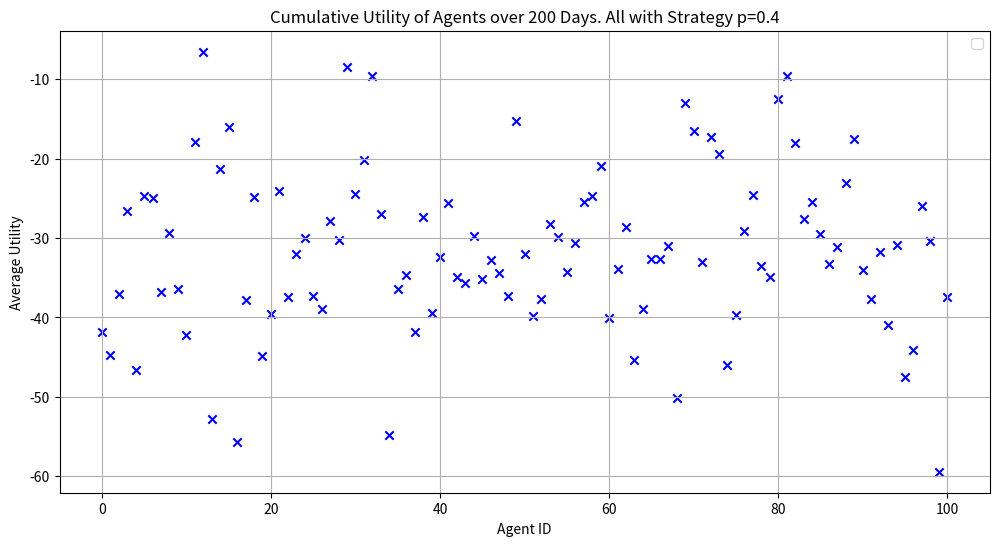
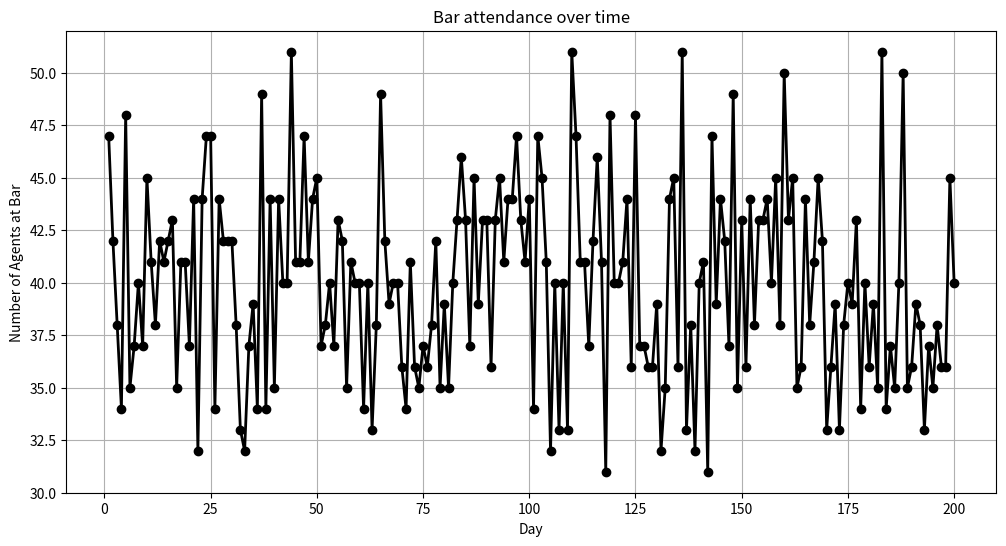
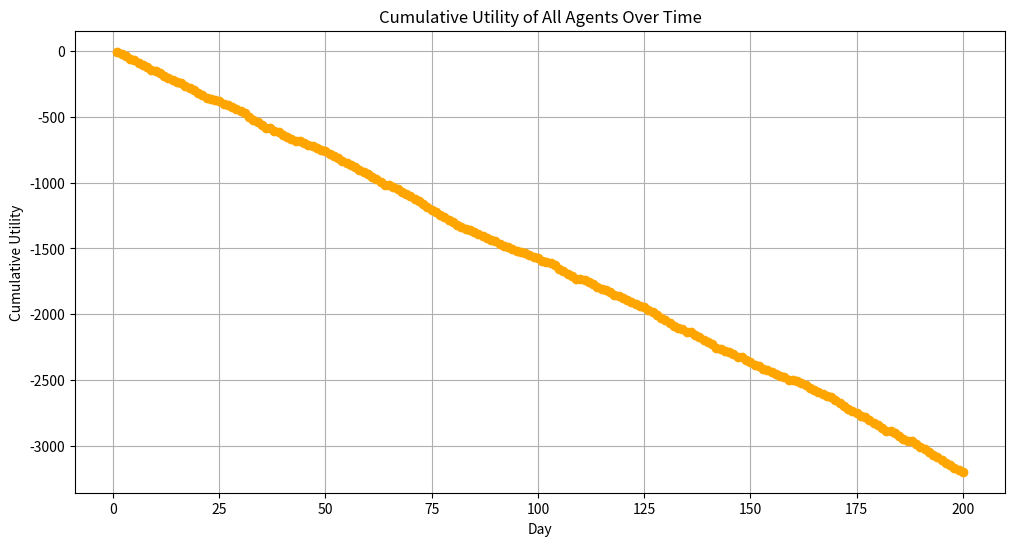

These figures' Python source, in order:
import matplotlib.pyplot as plt
import numpy as np

# Define the utility function
def utility(n_going):
    is_crowded = n_going >= threshold_crowded
    if not is_crowded:
        if n_going == 0:
            return 0  # If no one is going, utility is 0
        elif n_going == threshold_crowded:
            return 1
        else:
            return (1 / threshold_crowded) * n_going
    else:
        if n_going == n_agents:
            return -1  # If all agents are going, utility is -1
        else:
            return -((1 / (n_agents - threshold_crowded)) * (n_going - threshold_crowded))

# Define the payoff function
def payoff(n_going, decision):
    if decision == 1:
        return utility(n_going)
    else:
        return -utility(n_going)  # Assuming staying has the opposite utility effect

# Simulation parameters
days = 200  # Number of times the simulation is run for testing
n_agents = 101  # Total number of agents
threshold_crowded = 50  # Threshold for the bar to be considered crowded

history = []

# Strategy probabilities
strategy_p = [0.4]  # Adjusted to contain different strategies
# strategy_p = [0.561]  # Adjusted to contain different strategies
# strategy_p = [0.25, 0.5, 0.75]  # Adjusted to contain different strategies
# strategy_p = [0.96, 0.35, 0.75]  # Adjusted to contain different strategies

# Initialize agent profiles with unique IDs and strategies
agent_profiles = [{
    'id': i,
    'p': strategy_p[i // (n_agents // len(strategy_p))] if i < (n_agents // len(strategy_p)) * len(strategy_p) else strategy_p[-1],  # Assign strategy based on position
    'history': [],
    'cumulative_utility': 0,
    'utility_going': 0,
    'utility_staying': 0
} for i in range(n_agents)]

# Create a list of agent IDs
agent_ids = [agent['id'] for agent in agent_profiles]

# Simulation
for day in range(days):
    decisions = []
    # Randomize the order of agent IDs
    np.random.shuffle(agent_ids)
    
    for agent_id in agent_ids:
        agent = next(filter(lambda x: x['id'] == agent_id, agent_profiles))
        # Determine decision based on strategy
        decision = np.random.binomial(1, agent['p'])
        decisions.append(decision)

    n_going = np.sum(decisions)
    history.append(n_going)

    for agent_id, decision in zip(agent_ids, decisions):
        agent = next(filter(lambda x: x['id'] == agent_id, agent_profiles))
        agent_utility = payoff(n_going, decision)  # Use the payoff function here
        agent['cumulative_utility'] += agent_utility  # Update cumulative utility
        agent['utility_going'] += agent_utility if decision == 1 else 0
        agent['utility_staying'] += agent_utility if decision == 0 else 0
        
        agent['history'].append({
            'day': day,
            'decision': decision,
            'n_going': n_going,
            'utility': agent_utility
        })

# Calculate average utilities for agents going and staying
average_utilities_going = [agent['utility_going'] for agent in agent_profiles]
average_utilities_staying = [agent['utility_staying'] for agent in agent_profiles]
cumulative_utilities = [agent['cumulative_utility'] for agent in agent_profiles]

# Determine the colors and shapes for each cluster
colors = ['blue', 'green', 'orange']
shapes = ['o', 's']  # Circles for going, squares for staying

# Plotting average utilities for agents going and staying
plt.figure(figsize=(12, 6))

for i in range(len(strategy_p)):
    start_index = (n_agents // len(strategy_p)) * i
    end_index = (n_agents // len(strategy_p)) * (i + 1)
    # plt.scatter(range(start_index, end_index), average_utilities_going[start_index:end_index], c=colors[i], label=f'(Strategy p={strategy_p[i]})', marker=shapes[0])
    # plt.scatter(range(start_index, end_index), average_utilities_staying[start_index:end_index], c=colors[i], marker=shapes[1])
    plt.scatter(range(start_index, end_index), cumulative_utilities[start_index:end_index], c=colors[i], marker='x')

plt.xlabel('Agent ID')
plt.ylabel('Average Utility')
plt.title(f'Cumulative Utility of Agents over {days} Days. All with Strategy p={strategy_p[0]}')
# plt.title(f'Average Utility of Agents over {days} Day. {n_going} Agents at bar')
plt.legend()
plt.grid(True)
plt.show()

# Plotting the history of the number of agents going to the bar over time
plt.figure(figsize=(12, 6))
plt.plot(range(1, days + 1), history, color='black', marker='o', linestyle='-', linewidth=2)
plt.xlabel('Day')
plt.ylabel('Number of Agents at Bar')
plt.title('Bar attendance over time')
plt.grid(True)
plt.show()

# cumulative_utilities_by_day = []
# for day in range(days):
#     total_utility = sum(agent['history'][day]['utility'] for agent in agent_profiles)
#     cumulative_utilities_by_day.append(total_utility)

# # Plotting the cumulative utilities over time
# plt.figure(figsize=(12, 6))
# plt.plot(range(1, days + 1), cumulative_utilities_by_day, color='orange', marker='o', linestyle='-', linewidth=2)
# plt.xlabel('Day')
# plt.ylabel('Cumulative Utility')
# plt.title('Cumulative Utility of All Agents Over Time')
# plt.grid(True)
# plt.show()

# Calculate cumulative utilities for each day
cumulative_utilities_by_day = []
cumulative_utility = 0
for day in range(days):
    total_utility = sum(agent['history'][day]['utility'] for agent in agent_profiles)
    cumulative_utility += total_utility
    cumulative_utilities_by_day.append(cumulative_utility)

# Plotting the cumulative utilities over time
plt.figure(figsize=(12, 6))
plt.plot(range(1, days + 1), cumulative_utilities_by_day, color='orange', marker='o', linestyle='-', linewidth=2)
plt.xlabel('Day')
plt.ylabel('Cumulative Utility')
plt.title('Cumulative Utility of All Agents Over Time')
plt.grid(True)
plt.show()
